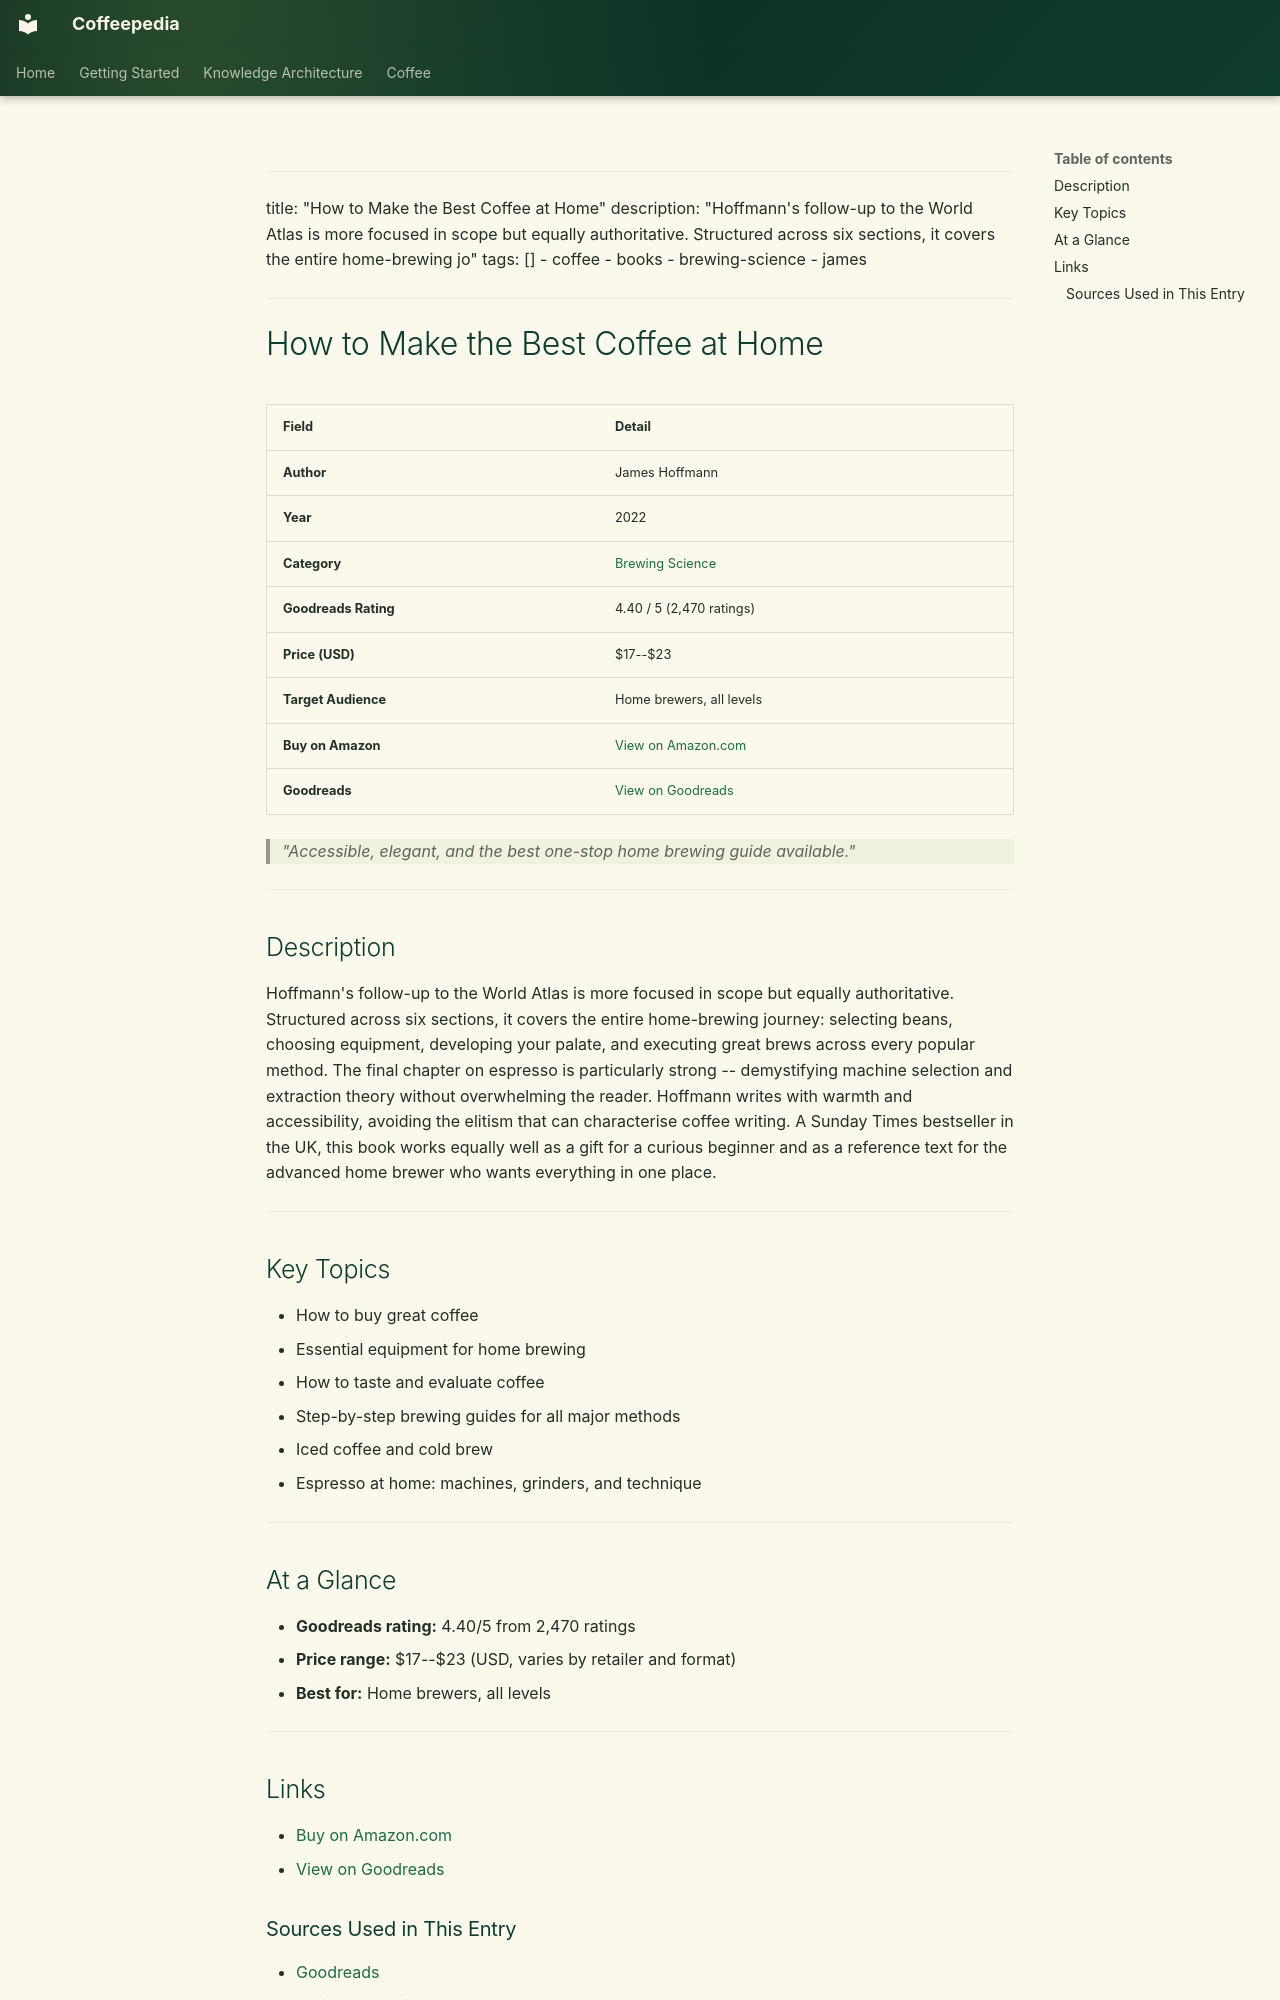

repository: Vauldt/all-about-coffee · page: coffee/books/books/02-how-to-make-the-best-coffee-at-home/index.html · generator: mkdocs

---
title: "How to Make the Best Coffee at Home"
description: "Hoffmann's follow-up to the World Atlas is more focused in scope but equally authoritative. Structured across six sections, it covers the entire home-brewing jo"
tags: []
  - coffee
  - books
  - brewing-science
  - james
---

# How to Make the Best Coffee at Home

| Field | Detail |
|---|---|
| **Author** | James Hoffmann |
| **Year** | 2022 |
| **Category** | [Brewing Science](../categories/brewing-science.md) |
| **Goodreads Rating** | 4.40 / 5 (2,470 ratings) |
| **Price (USD)** | $17--$23 |
| **Target Audience** | Home brewers, all levels |
| **Buy on Amazon** | [View on Amazon.com](https://www.amazon.com/dp/1784727245) |
| **Goodreads** | [View on Goodreads](https://www.goodreads.com/book/show/61275658-how-to-make-the-best-coffee-at-home) |

> *"Accessible, elegant, and the best one-stop home brewing guide available."*

---

## Description

Hoffmann's follow-up to the World Atlas is more focused in scope but equally authoritative. Structured across six sections, it covers the entire home-brewing journey: selecting beans, choosing equipment, developing your palate, and executing great brews across every popular method. The final chapter on espresso is particularly strong -- demystifying machine selection and extraction theory without overwhelming the reader. Hoffmann writes with warmth and accessibility, avoiding the elitism that can characterise coffee writing. A Sunday Times bestseller in the UK, this book works equally well as a gift for a curious beginner and as a reference text for the advanced home brewer who wants everything in one place.

---

## Key Topics

- How to buy great coffee
- Essential equipment for home brewing
- How to taste and evaluate coffee
- Step-by-step brewing guides for all major methods
- Iced coffee and cold brew
- Espresso at home: machines, grinders, and technique

---

## At a Glance

- **Goodreads rating:** 4.40/5 from 2,470 ratings
- **Price range:** $17--$23 (USD, varies by retailer and format)
- **Best for:** Home brewers, all levels

---

## Links

- [Buy on Amazon.com](https://www.amazon.com/dp/1784727245)
- [View on Goodreads](https://www.goodreads.com/book/show/61275658-how-to-make-the-best-coffee-at-home)
